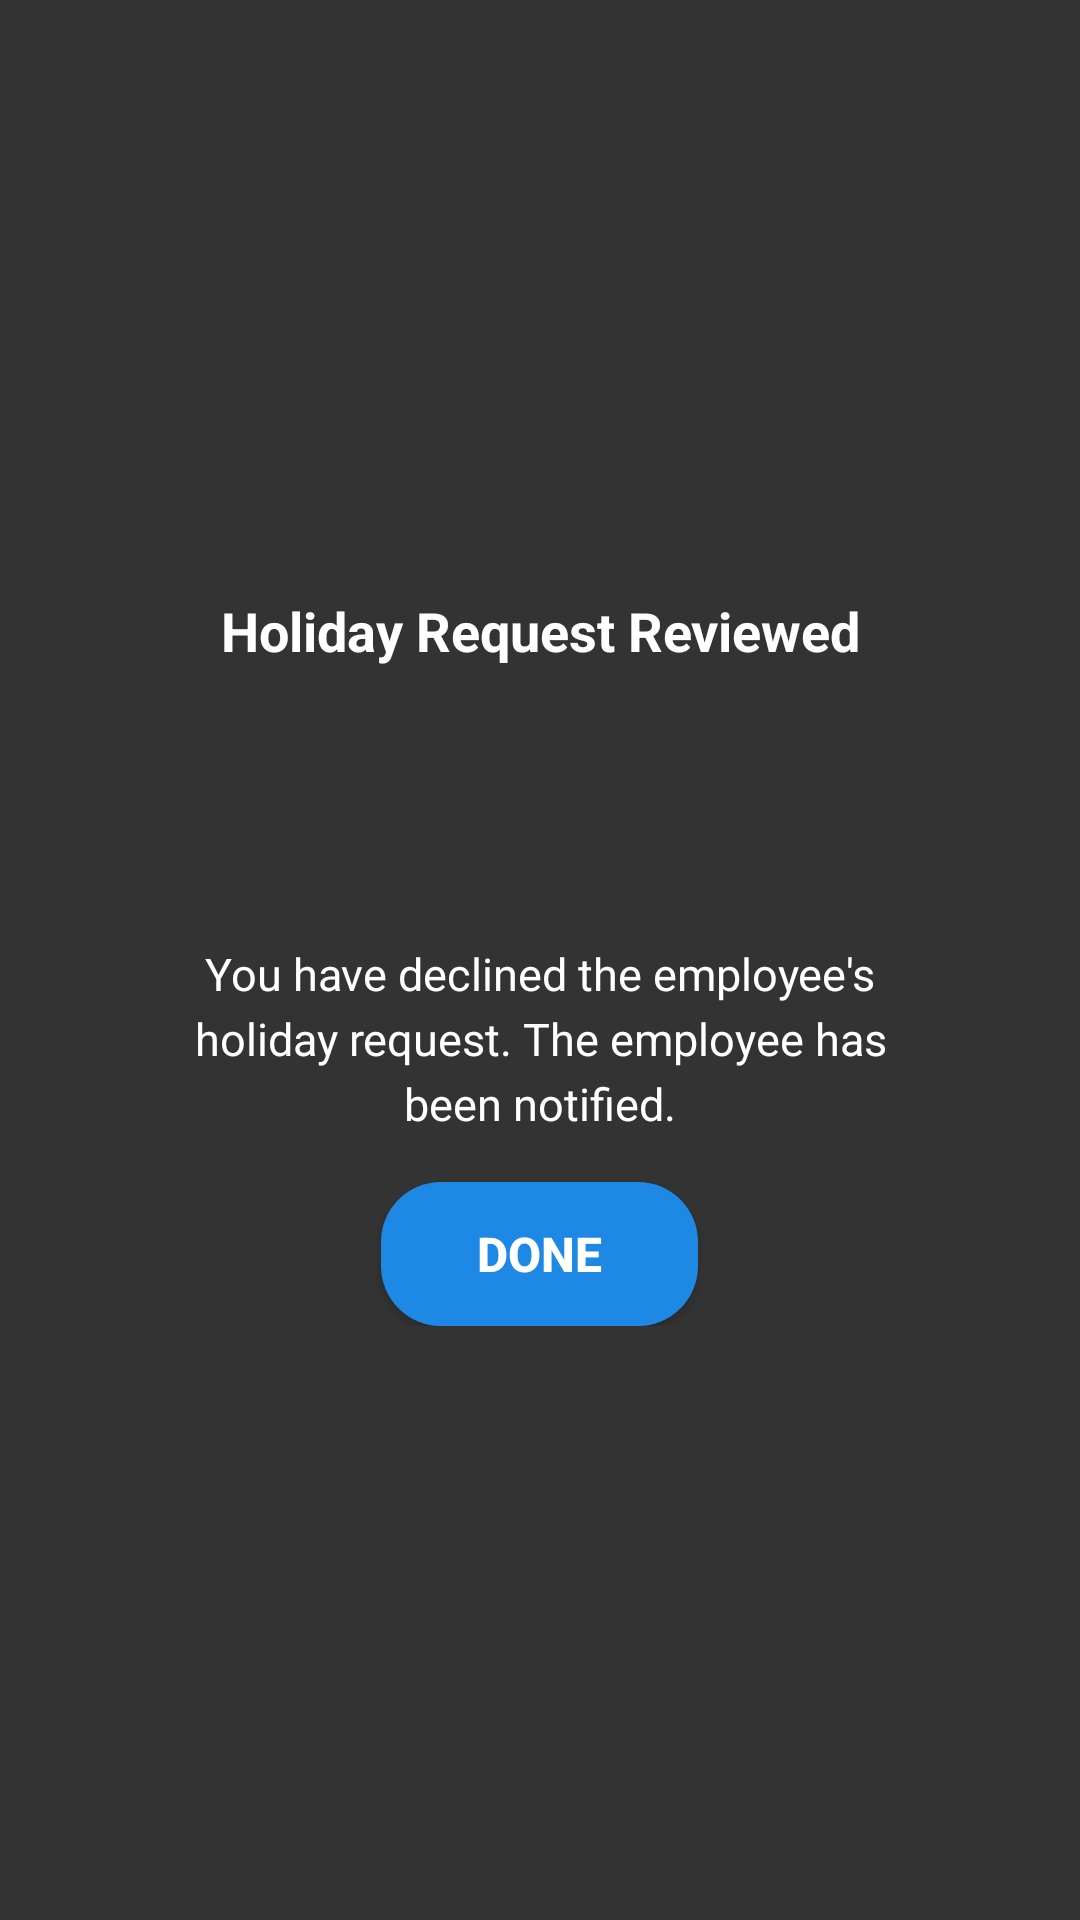

Here is an Android app screen rendered from its layout file. Give the layout XML and the strings, colors and styles it references.
<!-- AndroidManifest.xml: application theme Theme.Application2 -->
<!-- res/layout/activity_denied_holiday.xml -->
<?xml version="1.0" encoding="utf-8"?>
<RelativeLayout xmlns:android="http://schemas.android.com/apk/res/android"
    xmlns:app="http://schemas.android.com/apk/res-auto"
    xmlns:tools="http://schemas.android.com/tools"
    android:layout_width="match_parent"
    android:layout_height="match_parent"
    android:background="#333333"
    tools:context=".DeniedHolidayActivity">

    <LinearLayout
        android:layout_width="match_parent"
        android:layout_height="wrap_content"
        android:layout_centerInParent="true"
        android:orientation="vertical"
        android:background="@drawable/rounded_black_box"
        android:padding="24dp"
        android:layout_margin="16dp"
        android:gravity="center">

        
        <TextView
            android:layout_width="wrap_content"
            android:layout_height="wrap_content"
            android:text="@string/holiday_request_reviewed"
            android:textColor="@android:color/white"
            android:textSize="18sp"
            android:textStyle="bold"
            android:gravity="center"
            android:layout_gravity="center"
            android:layout_marginBottom="16dp" />

        
        <ImageView
            android:layout_width="60dp"
            android:layout_height="60dp"
            android:contentDescription="@string/cross"
            android:src="@drawable/ic_cross"
            android:layout_gravity="center"
            android:layout_marginBottom="16dp"
            app:tint="#FF5722" />

        
        <TextView
            android:layout_width="wrap_content"
            android:layout_height="wrap_content"
            android:text="@string/denied_holiday_message"
            android:textColor="@android:color/white"
            android:textSize="15sp"
            android:gravity="center"
            android:lineSpacingExtra="4dp"
            android:paddingHorizontal="16dp"
            android:layout_gravity="center"
            android:layout_marginBottom="16dp"
            android:ellipsize="end"
            android:maxLines="3" />

        
        <Button
            android:id="@+id/btnDone2"
            android:layout_width="wrap_content"
            android:layout_height="wrap_content"
            android:background="@drawable/rounded_blue_button"
            android:text="@string/done"
            android:textColor="@android:color/white"
            android:textSize="16sp"
            android:textStyle="bold"
            android:paddingHorizontal="32dp"
            android:paddingVertical="8dp"
            android:layout_gravity="center" />
    </LinearLayout>
</RelativeLayout>
<!-- resources referenced by this layout -->
<resources>
  <!-- drawable rounded_blue_button (drawable) -->
  <shape xmlns:android="http://schemas.android.com/apk/res/android">
      
      <solid android:color="@color/blue_600" />
      
      <corners android:radius="20dp" />
  </shape>
  <string name="cross">Cross</string>
  <string name="denied_holiday_message">You have declined the employee\'s holiday request. The employee has been notified.</string>
  <string name="done">Done</string>
  <string name="holiday_request_reviewed">Holiday Request Reviewed</string>
  <style name="Theme.Application2" parent="Base.Theme.Application2" />
  <color name="blue_600">#1E88E5</color>
  <style name="Base.Theme.Application2" parent="Theme.AppCompat.Light.NoActionBar">
          
          
      </style>
</resources>
